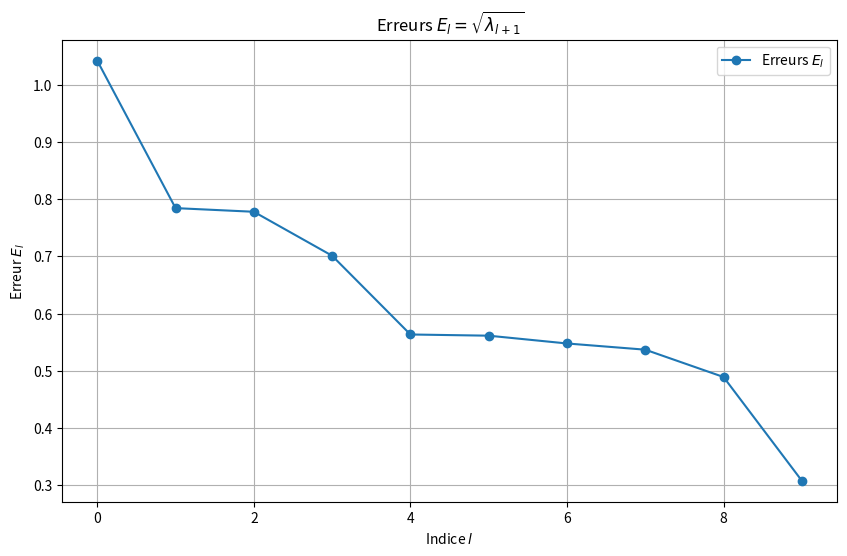

Python code for this plot:
import numpy as np
import matplotlib.pyplot as plt
# Génération de la série de Hénon
def henon_map(a, b, x0, y0, n):
    x = np.zeros(n)
    y = np.zeros(n)
    x[0], y[0] = x0, y0
    for i in range(1, n):
        x[i] = 1 - a * x[i-1]**2 + y[i-1]
        y[i] = b * x[i-1]
    return x

# Paramètres du système de Hénon
a = 1.4
b = 0.3
n = 500  # Nombre de points à générer
x0, y0 = 0, 0  # Conditions initiales

# Générer la série
u = henon_map(a, b, x0, y0, n)

# Construire la matrice des séquences x(i) = [u(i), u(i+t), ..., u(i+nt)]
t = 1  # Délais de mesure
n_t = 10  # Nombre de termes dans chaque séquence
m = n - n_t * t  # Nombre de séquences possibles

X = np.zeros((m, n_t + 1))
for i in range(m):
    X[i] = u[i:i + (n_t + 1) * t:t]



print("Matrice de covariance:")
cov_matrix = np.cov(X, rowvar=False)

# Calculer les valeurs propres et les trier par ordre décroissant
eigenvalues = np.linalg.eigvalsh(cov_matrix)
eigenvalues = np.sort(eigenvalues)[::-1]
print(eigenvalues)

# Calculer les erreurs E_l = sqrt(lambda_(l+1))
errors = np.sqrt(eigenvalues[1:])

# Afficher les erreurs sur un graphe
plt.figure(figsize=(10, 6))
plt.plot(errors, 'o-', label='Erreurs $E_l$')
plt.xlabel('Indice $l$')
plt.ylabel('Erreur $E_l$')
plt.title('Erreurs $E_l = \sqrt{\lambda_{l+1}}$')
plt.legend()
plt.grid(True)
plt.show()
